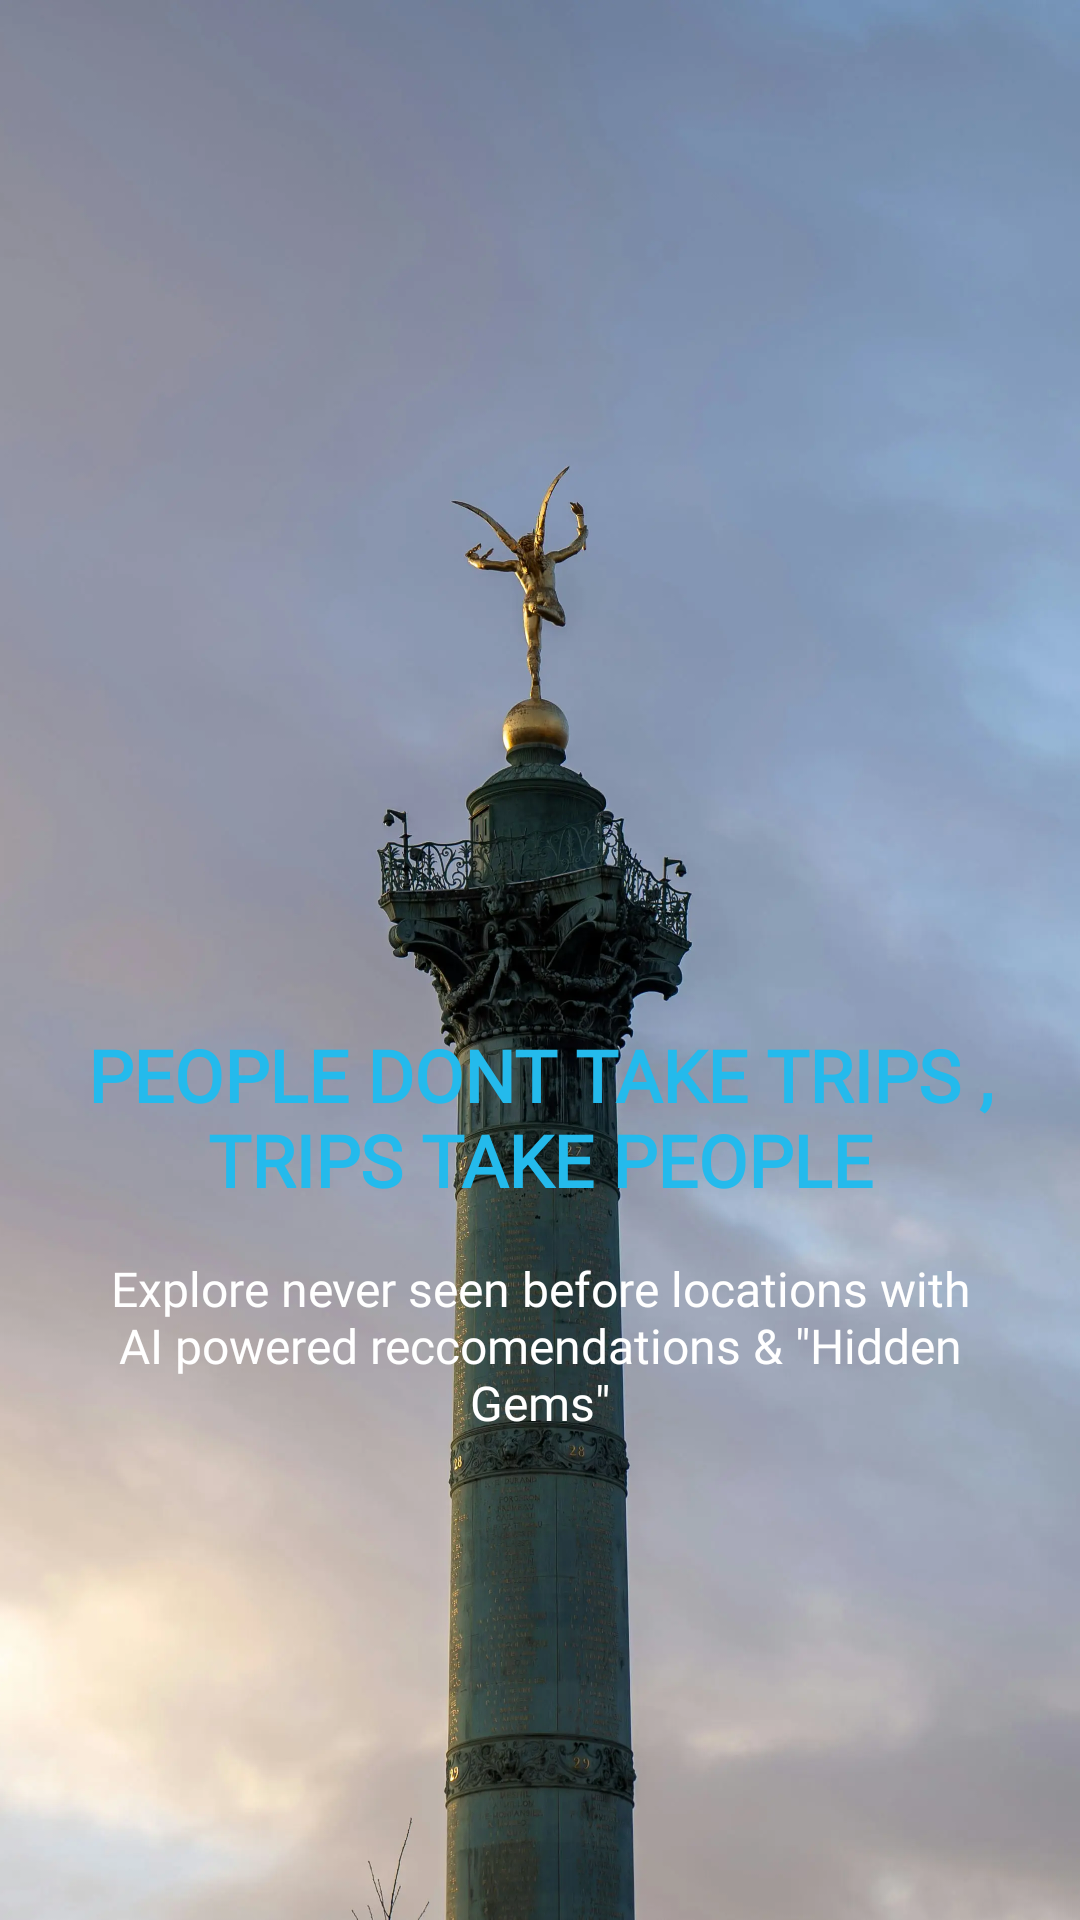

Produce the Android XML layout that renders to this screen, including the resource entries it uses.
<!-- AndroidManifest.xml: application theme Theme.Globeway -->
<!-- res/layout/fragment_onboarding3.xml -->
<?xml version="1.0" encoding="utf-8"?>
<androidx.constraintlayout.widget.ConstraintLayout
    xmlns:android="http://schemas.android.com/apk/res/android"
    xmlns:app="http://schemas.android.com/apk/res-auto"
    android:layout_width="match_parent"
    android:layout_height="match_parent">

    
    <ImageView
        android:id="@+id/imageView"
        android:layout_width="0dp"
        android:layout_height="0dp"
        android:scaleType="centerCrop"
        app:layout_constraintBottom_toBottomOf="parent"
        app:layout_constraintEnd_toEndOf="parent"
        app:layout_constraintStart_toStartOf="parent"
        app:layout_constraintTop_toTopOf="parent"
        app:srcCompat="@drawable/scenerythre" />

    
    <LinearLayout
        android:layout_width="0dp"
        android:layout_height="wrap_content"
        android:gravity="center"
        android:orientation="vertical"
        android:padding="24dp"
        app:layout_constraintBottom_toBottomOf="parent"
        app:layout_constraintEnd_toEndOf="parent"
        app:layout_constraintHorizontal_bias="1.0"
        app:layout_constraintStart_toStartOf="parent"
        app:layout_constraintTop_toTopOf="parent"
        app:layout_constraintVertical_bias="0.698">

        <TextView
            android:id="@+id/textTitle"
            android:layout_width="wrap_content"
            android:layout_height="wrap_content"
            android:fontFamily="@font/poppins_extrabold"
            android:gravity="center"
            android:text="PEOPLE DONT TAKE TRIPS , TRIPS TAKE PEOPLE"
            android:textColor="#24BAEC"
            android:textSize="24sp"
            android:textStyle="bold" />

        <TextView
            android:id="@+id/textDescription"
            android:layout_width="wrap_content"
            android:layout_height="wrap_content"
            android:layout_marginTop="16dp"
            android:fontFamily="@font/poppins_semibold"
            android:gravity="center"
            android:text="Explore never seen before locations with AI powered reccomendations &amp; &quot;Hidden Gems&quot;"
            android:textColor="@android:color/white"
            android:textSize="16sp" />
    </LinearLayout>

</androidx.constraintlayout.widget.ConstraintLayout>
<!-- resources referenced by this layout -->
<resources>
  <!-- drawable scenerythre: webp bitmap (drawable, 117236 bytes) -->
  <style name="Theme.Globeway" parent="Base.Theme.Globeway" />
  <style name="Base.Theme.Globeway" parent="Theme.Material3.DayNight.NoActionBar">
          
          
      </style>
</resources>
